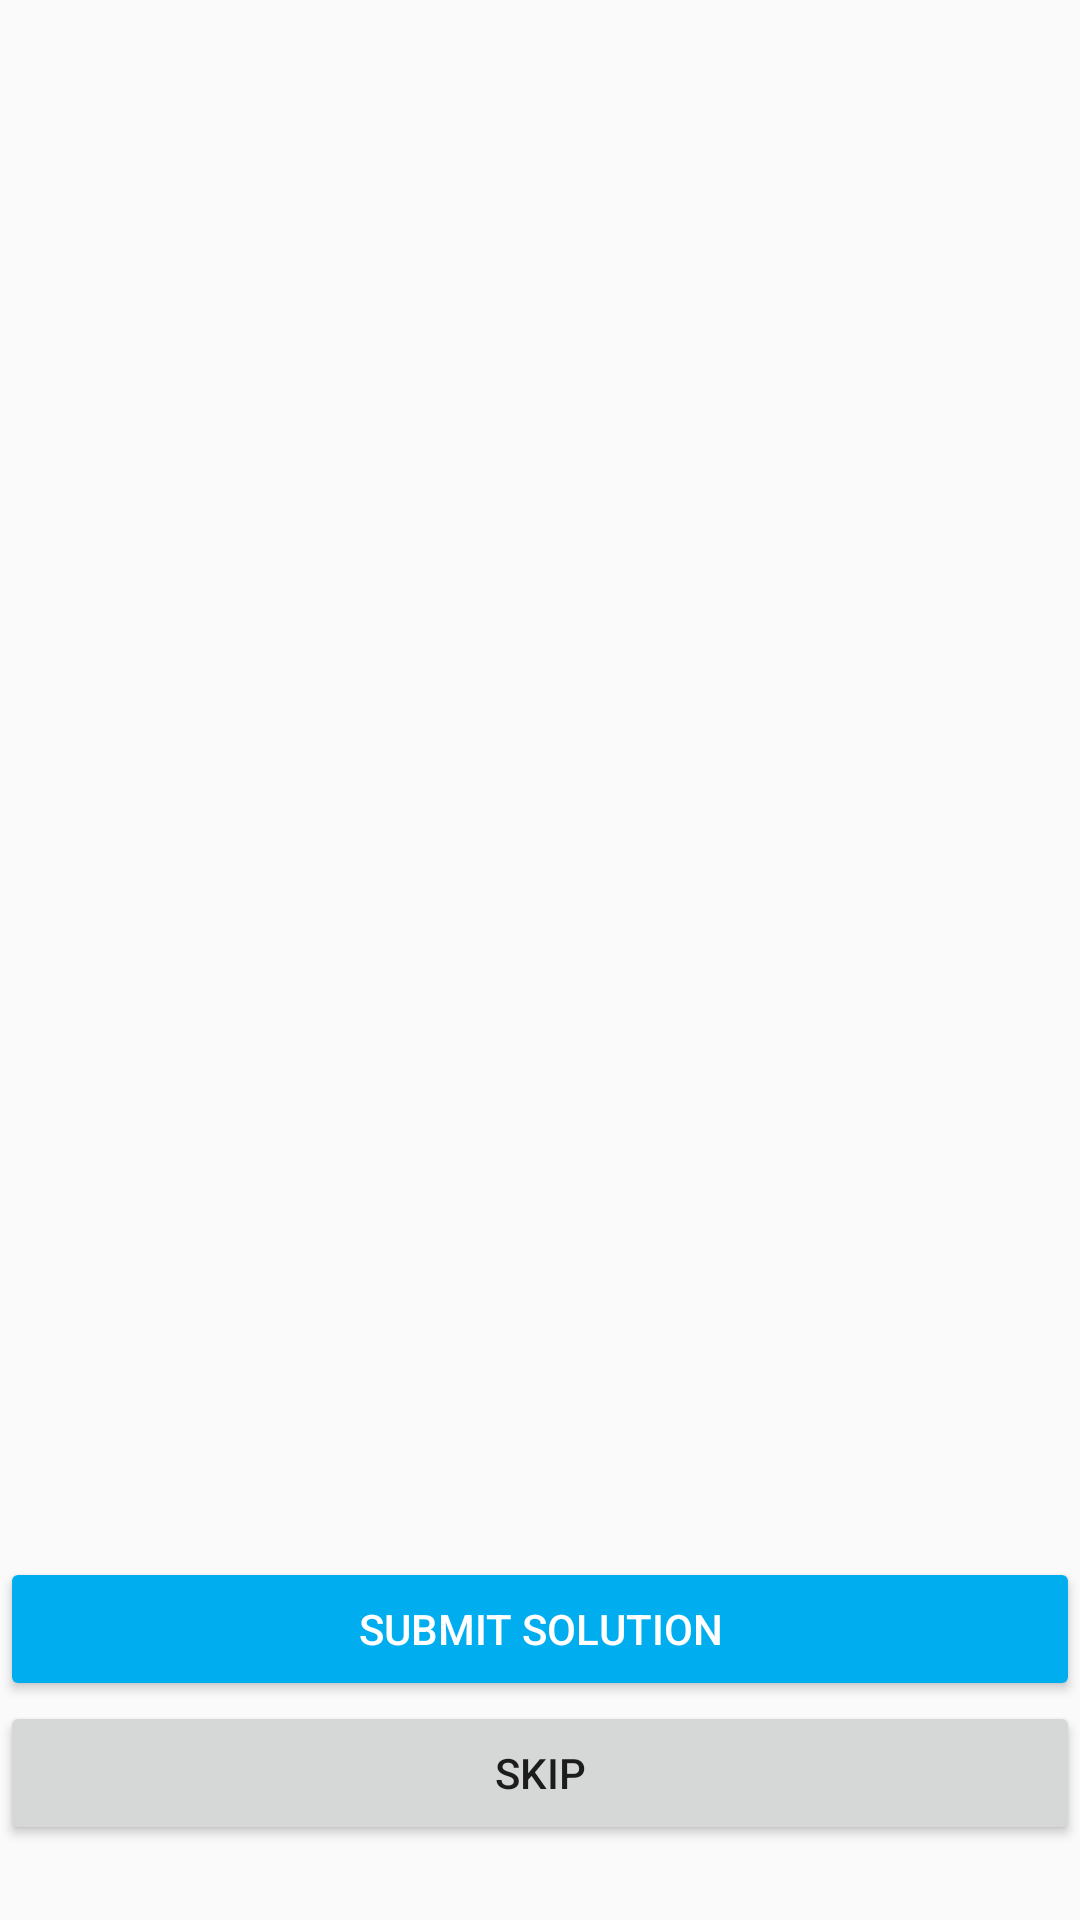

The Android layout XML behind this screen, and the referenced resources:
<!-- AndroidManifest.xml: application theme AppTheme -->
<!-- res/layout/fragment_puzzle_display.xml -->
<?xml version="1.0" encoding="utf-8"?>
<FrameLayout xmlns:android="http://schemas.android.com/apk/res/android"
    xmlns:tools="http://schemas.android.com/tools"
    android:layout_width="match_parent"
    android:layout_height="match_parent"
    tools:context=".ui.puzzles.ui.puzzledisplay.PuzzleDisplayFragment">

    <LinearLayout
        android:layout_width="match_parent"
        android:layout_height="match_parent"
        android:orientation="vertical">

        <TextView
            android:id="@+id/puzzle_name"
            android:layout_width="match_parent"
            android:layout_height="wrap_content"
            android:gravity="center"
            android:textSize="18pt" />

        <android.support.v7.widget.RecyclerView
            android:id="@+id/puzzle_view"
            android:layout_width="wrap_content"
            android:layout_height="0dp"
            android:layout_weight="1"
            tools:listitem="@layout/recycler_view_code_element_layout" />

        <Button
            android:id="@+id/solve_button"
            android:layout_width="match_parent"
            android:layout_height="wrap_content"
            android:backgroundTint="@color/colorPrimary"
            android:text="@string/solve_button_text"
            android:textColor="@color/colorAccentLight" />

        <Button
            android:id="@+id/skip_button"
            android:layout_width="match_parent"
            android:layout_height="wrap_content"
            android:layout_marginBottom="25dp"
            android:text="@string/skip" />
    </LinearLayout>
</FrameLayout>
<!-- res/layout/recycler_view_code_element_layout.xml (included above) -->
<?xml version="1.0" encoding="utf-8"?>
<LinearLayout xmlns:android="http://schemas.android.com/apk/res/android"
    android:id="@+id/code_element_layout"
    android:layout_width="wrap_content"
    android:layout_height="wrap_content">

    <io.github.kbiakov.codeview.CodeView
        android:id="@+id/code_view"
        android:layout_width="wrap_content"
        android:layout_height="wrap_content" />

</LinearLayout>
<!-- resources referenced by this layout -->
<resources>
  <color name="colorAccentLight">#FFFFFF</color>
  <color name="colorPrimary">#00AEEF</color>
  <string name="skip">skip</string>
  <string name="solve_button_text">Submit solution</string>
  <style name="AppTheme" parent="Theme.AppCompat.Light.DarkActionBar">
          
          <item name="colorPrimary">@color/colorPrimary</item>
          <item name="colorPrimaryDark">@color/colorPrimaryDark</item>
          <item name="colorAccent">@color/colorAccent</item>
      </style>
  <color name="colorPrimaryDark">#007FBC</color>
  <color name="colorAccent">#66e0ff</color>
</resources>
